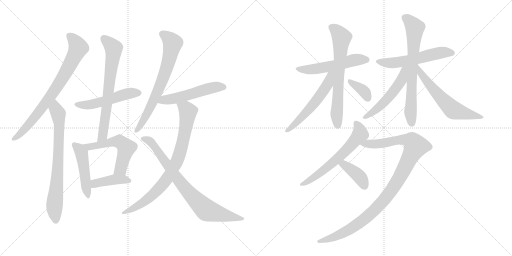
t = 0.00 s
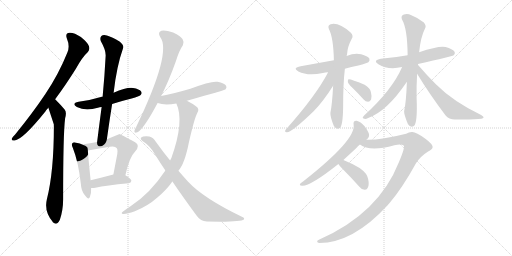
t = 3.30 s
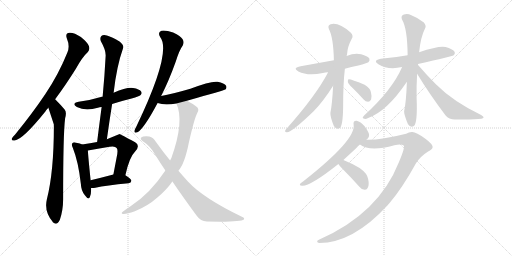
t = 6.60 s
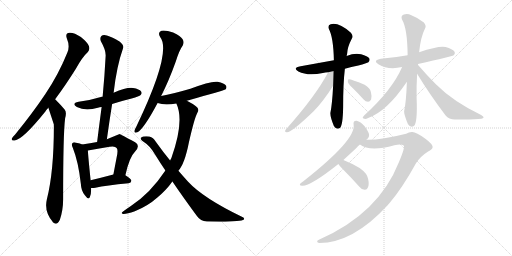
t = 9.90 s
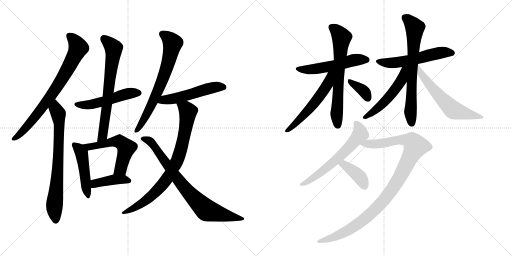
t = 13.20 s
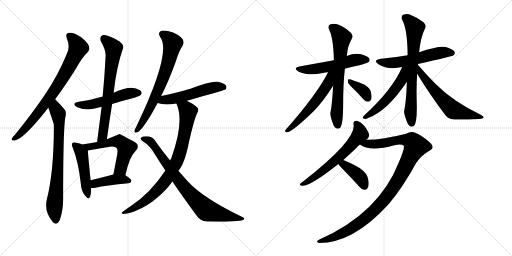
t = 16.50 s

The animated SVG that drew these frames (rendered in a browser with its animation timeline set to each time). Animation: 22 CSS @keyframes rules; one cycle of 16.50 s.

<svg version="1.1" viewBox="0 0 2048 1024" xmlns="http://www.w3.org/2000/svg">
  <g stroke="lightgray" stroke-dasharray="1,1" stroke-width="1" transform="scale(4, 4)">
    <line x1="0" y1="0" x2="256" y2="256"></line>
    <line x1="256" y1="0" x2="0" y2="256"></line>
    <line x1="128" y1="0" x2="128" y2="256"></line>
    <line x1="0" y1="128" x2="256" y2="128"></line>
    <line x1="256" y1="0" x2="512" y2="256"></line>
    <line x1="512" y1="0" x2="256" y2="256"></line>
    <line x1="384" y1="0" x2="384" y2="256"></line>
    <line x1="256" y1="128" x2="512" y2="128"></line>
  </g>
<g transform="scale(1, -1) translate(0, -850)">
   <style type="text/css">
    @keyframes keyframes0 {
      from {
       stroke: black;
       stroke-dashoffset: 764;
       stroke-width: 128;
       }
       71% {
       animation-timing-function: step-end;
       stroke: black;
       stroke-dashoffset: 0;
       stroke-width: 128;
       }
       to {
       stroke: black;
       stroke-width: 1024;
       }
       }
       #make-me-a-hanzi-animation-0 {
         animation: keyframes0 0.871745s both;
         animation-delay: 0.000000s;
         animation-timing-function: linear;
       }
    @keyframes keyframes1 {
      from {
       stroke: black;
       stroke-dashoffset: 735;
       stroke-width: 128;
       }
       71% {
       animation-timing-function: step-end;
       stroke: black;
       stroke-dashoffset: 0;
       stroke-width: 128;
       }
       to {
       stroke: black;
       stroke-width: 1024;
       }
       }
       #make-me-a-hanzi-animation-1 {
         animation: keyframes1 0.848145s both;
         animation-delay: 0.871745s;
         animation-timing-function: linear;
       }
    @keyframes keyframes2 {
      from {
       stroke: black;
       stroke-dashoffset: 507;
       stroke-width: 128;
       }
       62% {
       animation-timing-function: step-end;
       stroke: black;
       stroke-dashoffset: 0;
       stroke-width: 128;
       }
       to {
       stroke: black;
       stroke-width: 1024;
       }
       }
       #make-me-a-hanzi-animation-2 {
         animation: keyframes2 0.662598s both;
         animation-delay: 1.719890s;
         animation-timing-function: linear;
       }
    @keyframes keyframes3 {
      from {
       stroke: black;
       stroke-dashoffset: 689;
       stroke-width: 128;
       }
       69% {
       animation-timing-function: step-end;
       stroke: black;
       stroke-dashoffset: 0;
       stroke-width: 128;
       }
       to {
       stroke: black;
       stroke-width: 1024;
       }
       }
       #make-me-a-hanzi-animation-3 {
         animation: keyframes3 0.810710s both;
         animation-delay: 2.382488s;
         animation-timing-function: linear;
       }
    @keyframes keyframes4 {
      from {
       stroke: black;
       stroke-dashoffset: 471;
       stroke-width: 128;
       }
       61% {
       animation-timing-function: step-end;
       stroke: black;
       stroke-dashoffset: 0;
       stroke-width: 128;
       }
       to {
       stroke: black;
       stroke-width: 1024;
       }
       }
       #make-me-a-hanzi-animation-4 {
         animation: keyframes4 0.633301s both;
         animation-delay: 3.193198s;
         animation-timing-function: linear;
       }
    @keyframes keyframes5 {
      from {
       stroke: black;
       stroke-dashoffset: 554;
       stroke-width: 128;
       }
       64% {
       animation-timing-function: step-end;
       stroke: black;
       stroke-dashoffset: 0;
       stroke-width: 128;
       }
       to {
       stroke: black;
       stroke-width: 1024;
       }
       }
       #make-me-a-hanzi-animation-5 {
         animation: keyframes5 0.700846s both;
         animation-delay: 3.826499s;
         animation-timing-function: linear;
       }
    @keyframes keyframes6 {
      from {
       stroke: black;
       stroke-dashoffset: 410;
       stroke-width: 128;
       }
       57% {
       animation-timing-function: step-end;
       stroke: black;
       stroke-dashoffset: 0;
       stroke-width: 128;
       }
       to {
       stroke: black;
       stroke-width: 1024;
       }
       }
       #make-me-a-hanzi-animation-6 {
         animation: keyframes6 0.583659s both;
         animation-delay: 4.527345s;
         animation-timing-function: linear;
       }
    @keyframes keyframes7 {
      from {
       stroke: black;
       stroke-dashoffset: 691;
       stroke-width: 128;
       }
       69% {
       animation-timing-function: step-end;
       stroke: black;
       stroke-dashoffset: 0;
       stroke-width: 128;
       }
       to {
       stroke: black;
       stroke-width: 1024;
       }
       }
       #make-me-a-hanzi-animation-7 {
         animation: keyframes7 0.812337s both;
         animation-delay: 5.111004s;
         animation-timing-function: linear;
       }
    @keyframes keyframes8 {
      from {
       stroke: black;
       stroke-dashoffset: 523;
       stroke-width: 128;
       }
       63% {
       animation-timing-function: step-end;
       stroke: black;
       stroke-dashoffset: 0;
       stroke-width: 128;
       }
       to {
       stroke: black;
       stroke-width: 1024;
       }
       }
       #make-me-a-hanzi-animation-8 {
         animation: keyframes8 0.675618s both;
         animation-delay: 5.923341s;
         animation-timing-function: linear;
       }
    @keyframes keyframes9 {
      from {
       stroke: black;
       stroke-dashoffset: 810;
       stroke-width: 128;
       }
       73% {
       animation-timing-function: step-end;
       stroke: black;
       stroke-dashoffset: 0;
       stroke-width: 128;
       }
       to {
       stroke: black;
       stroke-width: 1024;
       }
       }
       #make-me-a-hanzi-animation-9 {
         animation: keyframes9 0.909180s both;
         animation-delay: 6.598959s;
         animation-timing-function: linear;
       }
    @keyframes keyframes10 {
      from {
       stroke: black;
       stroke-dashoffset: 793;
       stroke-width: 128;
       }
       72% {
       animation-timing-function: step-end;
       stroke: black;
       stroke-dashoffset: 0;
       stroke-width: 128;
       }
       to {
       stroke: black;
       stroke-width: 1024;
       }
       }
       #make-me-a-hanzi-animation-10 {
         animation: keyframes10 0.895345s both;
         animation-delay: 7.508139s;
         animation-timing-function: linear;
       }
    @keyframes keyframes11 {
      from {
       stroke: black;
       stroke-dashoffset: 532;
       stroke-width: 128;
       }
       63% {
       animation-timing-function: step-end;
       stroke: black;
       stroke-dashoffset: 0;
       stroke-width: 128;
       }
       to {
       stroke: black;
       stroke-width: 1024;
       }
       }
       #make-me-a-hanzi-animation-11 {
         animation: keyframes11 0.682943s both;
         animation-delay: 8.403484s;
         animation-timing-function: linear;
       }
    @keyframes keyframes12 {
      from {
       stroke: black;
       stroke-dashoffset: 667;
       stroke-width: 128;
       }
       68% {
       animation-timing-function: step-end;
       stroke: black;
       stroke-dashoffset: 0;
       stroke-width: 128;
       }
       to {
       stroke: black;
       stroke-width: 1024;
       }
       }
       #make-me-a-hanzi-animation-12 {
         animation: keyframes12 0.792806s both;
         animation-delay: 9.086427s;
         animation-timing-function: linear;
       }
    @keyframes keyframes13 {
      from {
       stroke: black;
       stroke-dashoffset: 554;
       stroke-width: 128;
       }
       64% {
       animation-timing-function: step-end;
       stroke: black;
       stroke-dashoffset: 0;
       stroke-width: 128;
       }
       to {
       stroke: black;
       stroke-width: 1024;
       }
       }
       #make-me-a-hanzi-animation-13 {
         animation: keyframes13 0.700846s both;
         animation-delay: 9.879233s;
         animation-timing-function: linear;
       }
    @keyframes keyframes14 {
      from {
       stroke: black;
       stroke-dashoffset: 361;
       stroke-width: 128;
       }
       54% {
       animation-timing-function: step-end;
       stroke: black;
       stroke-dashoffset: 0;
       stroke-width: 128;
       }
       to {
       stroke: black;
       stroke-width: 1024;
       }
       }
       #make-me-a-hanzi-animation-14 {
         animation: keyframes14 0.543783s both;
         animation-delay: 10.580079s;
         animation-timing-function: linear;
       }
    @keyframes keyframes15 {
      from {
       stroke: black;
       stroke-dashoffset: 553;
       stroke-width: 128;
       }
       64% {
       animation-timing-function: step-end;
       stroke: black;
       stroke-dashoffset: 0;
       stroke-width: 128;
       }
       to {
       stroke: black;
       stroke-width: 1024;
       }
       }
       #make-me-a-hanzi-animation-15 {
         animation: keyframes15 0.700033s both;
         animation-delay: 11.123862s;
         animation-timing-function: linear;
       }
    @keyframes keyframes16 {
      from {
       stroke: black;
       stroke-dashoffset: 699;
       stroke-width: 128;
       }
       69% {
       animation-timing-function: step-end;
       stroke: black;
       stroke-dashoffset: 0;
       stroke-width: 128;
       }
       to {
       stroke: black;
       stroke-width: 1024;
       }
       }
       #make-me-a-hanzi-animation-16 {
         animation: keyframes16 0.818848s both;
         animation-delay: 11.823895s;
         animation-timing-function: linear;
       }
    @keyframes keyframes17 {
      from {
       stroke: black;
       stroke-dashoffset: 551;
       stroke-width: 128;
       }
       64% {
       animation-timing-function: step-end;
       stroke: black;
       stroke-dashoffset: 0;
       stroke-width: 128;
       }
       to {
       stroke: black;
       stroke-width: 1024;
       }
       }
       #make-me-a-hanzi-animation-17 {
         animation: keyframes17 0.698405s both;
         animation-delay: 12.642743s;
         animation-timing-function: linear;
       }
    @keyframes keyframes18 {
      from {
       stroke: black;
       stroke-dashoffset: 601;
       stroke-width: 128;
       }
       66% {
       animation-timing-function: step-end;
       stroke: black;
       stroke-dashoffset: 0;
       stroke-width: 128;
       }
       to {
       stroke: black;
       stroke-width: 1024;
       }
       }
       #make-me-a-hanzi-animation-18 {
         animation: keyframes18 0.739095s both;
         animation-delay: 13.341148s;
         animation-timing-function: linear;
       }
    @keyframes keyframes19 {
      from {
       stroke: black;
       stroke-dashoffset: 613;
       stroke-width: 128;
       }
       67% {
       animation-timing-function: step-end;
       stroke: black;
       stroke-dashoffset: 0;
       stroke-width: 128;
       }
       to {
       stroke: black;
       stroke-width: 1024;
       }
       }
       #make-me-a-hanzi-animation-19 {
         animation: keyframes19 0.748861s both;
         animation-delay: 14.080243s;
         animation-timing-function: linear;
       }
    @keyframes keyframes20 {
      from {
       stroke: black;
       stroke-dashoffset: 1048;
       stroke-width: 128;
       }
       77% {
       animation-timing-function: step-end;
       stroke: black;
       stroke-dashoffset: 0;
       stroke-width: 128;
       }
       to {
       stroke: black;
       stroke-width: 1024;
       }
       }
       #make-me-a-hanzi-animation-20 {
         animation: keyframes20 1.102865s both;
         animation-delay: 14.829104s;
         animation-timing-function: linear;
       }
    @keyframes keyframes21 {
      from {
       stroke: black;
       stroke-dashoffset: 390;
       stroke-width: 128;
       }
       56% {
       animation-timing-function: step-end;
       stroke: black;
       stroke-dashoffset: 0;
       stroke-width: 128;
       }
       to {
       stroke: black;
       stroke-width: 1024;
       }
       }
       #make-me-a-hanzi-animation-21 {
         animation: keyframes21 0.567383s both;
         animation-delay: 15.931969s;
         animation-timing-function: linear;
       }
</style>
<path d="M 220.5 453.0 Q 259.5 505.0 303.5 575.0 Q 328.5 621.0 351.5 642.0 Q 360.5 652.0 355.5 666.0 Q 351.5 679.0 323.5 702.0 Q 296.5 720.0 278.5 719.0 Q 259.5 718.0 267.5 696.0 Q 280.5 665.0 269.5 640.0 Q 235.5 555.0 181.5 474.0 Q 130.5 398.0 60.5 312.0 Q 50.5 302.0 47.5 296.0 Q 44.5 286.0 58.5 288.0 Q 91.5 292.0 181.5 404.0 Q 184.5 410.0 193.5 419.0 L 220.5 453.0 Z" fill="lightgray"></path> 
<path d="M 193.5 419.0 Q 214.5 355.0 215.5 352.0 Q 214.5 351.0 215.5 348.0 Q 215.5 162.0 187.5 53.0 Q 175.5 4.0 210.5 -37.0 L 211.5 -39.0 Q 227.5 -54.0 239.5 -29.0 Q 252.5 10.0 252.5 53.0 Q 252.5 317.0 260.5 377.0 Q 267.5 402.0 258.5 412.0 Q 242.5 431.0 220.5 453.0 C 199.5 474.0 184.5 448.0 193.5 419.0 Z" fill="lightgray"></path> 
<path d="M 448.5 434.0 Q 485.5 446.0 526.5 456.0 Q 557.5 465.0 562.5 470.0 Q 569.5 477.0 564.5 484.0 Q 557.5 494.0 532.5 498.0 Q 507.5 502.0 454.5 479.0 C 426.5 467.0 421.5 465.0 410.5 463.0 Q 409.5 464.0 407.5 463.0 Q 365.5 450.0 314.5 443.0 Q 283.5 436.0 307.5 422.0 Q 341.5 404.0 391.5 419.0 Q 398.5 422.0 406.5 422.0 L 448.5 434.0 Z" fill="lightgray"></path> 
<path d="M 427.5 293.0 Q 437.5 366.0 448.5 434.0 L 454.5 479.0 Q 466.5 585.0 492.5 658.0 Q 496.5 668.0 479.5 683.0 Q 448.5 702.0 427.5 708.0 Q 412.5 712.0 405.5 706.0 Q 398.5 699.0 403.5 685.0 Q 424.5 648.0 422.5 625.0 Q 418.5 547.0 410.5 463.0 L 406.5 422.0 Q 397.5 355.0 388.5 282.0 C 384.5 252.0 423.5 263.0 427.5 293.0 Z" fill="lightgray"></path> 
<path d="M 328.5 272.0 Q 321.5 276.0 304.5 279.0 Q 294.5 283.0 290.5 278.0 Q 283.5 274.0 291.5 258.0 Q 313.5 203.0 323.5 114.0 Q 324.5 87.0 339.5 69.0 Q 354.5 48.0 359.5 62.0 Q 365.5 75.0 364.5 98.0 L 362.5 129.0 Q 352.5 226.0 351.5 248.0 C 350.5 263.0 350.5 263.0 328.5 272.0 Z" fill="lightgray"></path> 
<path d="M 501.5 149.0 Q 517.5 222.0 540.5 244.0 Q 562.5 268.0 540.5 281.0 Q 479.5 314.0 478.5 314.0 L 427.5 293.0 L 388.5 282.0 Q 361.5 278.0 328.5 272.0 C 298.5 267.0 322.5 243.0 351.5 248.0 Q 399.5 257.0 438.5 263.0 Q 460.5 267.0 466.5 258.0 Q 473.5 252.0 466.5 220.0 Q 460.5 189.0 453.5 152.0 C 447.5 123.0 494.5 120.0 501.5 149.0 Z" fill="lightgray"></path> 
<path d="M 364.5 98.0 Q 371.5 97.0 381.5 99.0 Q 423.5 109.0 514.5 117.0 Q 524.5 118.0 525.5 127.0 Q 525.5 134.0 501.5 149.0 C 484.5 160.0 482.5 160.0 453.5 152.0 Q 404.5 139.0 362.5 129.0 C 333.5 122.0 334.5 100.0 364.5 98.0 Z" fill="lightgray"></path> 
<path d="M 644.5 466.0 Q 674.5 524.0 703.5 605.0 Q 716.5 648.0 731.5 669.0 Q 737.5 682.0 730.5 693.0 Q 723.5 705.0 692.5 720.0 Q 662.5 730.0 645.5 727.0 Q 629.5 721.0 640.5 702.0 Q 688.5 642.0 545.5 344.0 Q 538.5 332.0 537.5 326.0 Q 536.5 316.0 549.5 321.0 Q 574.5 333.0 630.5 438.0 L 644.5 466.0 Z" fill="lightgray"></path> 
<path d="M 747.5 447.0 Q 897.5 489.0 901.5 492.0 Q 908.5 499.0 904.5 507.0 Q 897.5 517.0 870.5 523.0 Q 843.5 527.0 761.5 495.0 Q 689.5 474.0 644.5 466.0 C 615.5 461.0 601.5 447.0 630.5 438.0 Q 657.5 428.0 705.5 436.0 L 747.5 447.0 Z" fill="lightgray"></path> 
<path d="M 713.5 167.0 Q 738.5 194.0 755.5 280.0 Q 777.5 377.0 789.5 399.0 Q 799.5 415.0 783.5 425.0 Q 771.5 435.0 747.5 447.0 C 721.5 461.0 694.5 464.0 705.5 436.0 Q 738.5 366.0 685.5 218.0 Q 682.5 214.0 680.5 208.0 L 661.5 168.0 Q 601.5 77.0 523.5 26.0 Q 508.5 16.0 493.5 5.0 Q 480.5 -4.0 492.5 -6.0 Q 505.5 -7.0 539.5 5.0 Q 591.5 26.0 629.5 60.0 Q 666.5 91.0 689.5 124.0 L 713.5 167.0 Z" fill="lightgray"></path> 
<path d="M 689.5 124.0 Q 741.5 48.0 788.5 -15.0 Q 801.5 -34.0 827.5 -36.0 Q 963.5 -39.0 975.5 -28.0 Q 979.5 -22.0 969.5 -18.0 Q 813.5 57.0 752.5 123.0 Q 733.5 144.0 713.5 167.0 L 680.5 208.0 Q 652.5 242.0 622.5 284.0 Q 613.5 300.0 597.5 304.0 Q 572.5 307.0 563.5 299.0 Q 560.5 293.0 568.5 287.0 Q 601.5 266.0 619.5 233.0 Q 640.5 199.0 661.5 168.0 L 689.5 124.0 Z" fill="lightgray"></path> 
<path d="M 1379.5 575.0 Q 1404.5 582.0 1433.5 588.0 Q 1467.5 597.0 1473.5 601.0 Q 1480.5 608.0 1477.5 616.0 Q 1470.5 626.0 1444.5 633.0 Q 1417.5 639.0 1386.5 626.0 L 1335.5 609.0 L 1202.5 585.0 Q 1168.5 579.0 1193.5 564.0 Q 1230.5 545.0 1291.5 558.0 Q 1300.5 561.0 1312.5 561.0 L 1379.5 575.0 Z" fill="lightgray"></path> 
<path d="M 1332.5 507.0 Q 1328.5 431.0 1321.5 398.0 Q 1320.5 383.0 1335.5 346.0 Q 1345.5 330.0 1359.5 338.0 Q 1371.5 348.0 1372.5 421.0 Q 1372.5 517.0 1379.5 575.0 L 1386.5 626.0 Q 1387.5 630.0 1388.5 635.0 Q 1389.5 662.0 1407.5 696.0 Q 1414.5 706.0 1403.5 719.0 Q 1354.5 762.0 1322.5 753.0 Q 1309.5 749.0 1315.5 734.0 Q 1333.5 701.0 1335.5 609.0 L 1332.5 507.0 Z" fill="lightgray"></path> 
<path d="M 1312.5 561.0 Q 1264.5 468.0 1142.5 331.0 Q 1136.5 322.0 1146.5 321.0 Q 1164.5 318.0 1254.5 405.0 Q 1293.5 445.0 1332.5 507.0 C 1376.5 576.0 1327.5 588.0 1312.5 561.0 Z" fill="lightgray"></path> 
<path d="M 1409.5 499.0 Q 1431.5 478.0 1453.5 453.0 Q 1462.5 443.0 1472.5 443.0 Q 1479.5 443.0 1484.5 452.0 Q 1488.5 462.0 1483.5 482.0 Q 1480.5 498.0 1458.5 511.0 Q 1401.5 535.0 1394.5 533.0 Q 1390.5 532.0 1391.5 522.0 Q 1392.5 515.0 1409.5 499.0 Z" fill="lightgray"></path> 
<path d="M 1671.5 594.0 Q 1809.5 625.0 1813.5 628.0 Q 1822.5 635.0 1817.5 644.0 Q 1810.5 654.0 1782.5 662.0 Q 1755.5 668.0 1676.5 641.0 L 1630.5 629.0 Q 1581.5 620.0 1523.5 615.0 Q 1489.5 609.0 1513.5 593.0 Q 1552.5 569.0 1608.5 582.0 L 1671.5 594.0 Z" fill="lightgray"></path> 
<path d="M 1676.5 641.0 Q 1682.5 702.0 1700.5 737.0 Q 1706.5 746.0 1695.5 760.0 Q 1673.5 778.0 1645.5 789.0 Q 1629.5 798.0 1615.5 792.0 Q 1602.5 788.0 1607.5 773.0 Q 1629.5 737.0 1630.5 629.0 L 1627.5 522.0 Q 1624.5 440.0 1616.5 405.0 Q 1615.5 393.0 1631.5 354.0 Q 1641.5 338.0 1655.5 346.0 Q 1670.5 358.0 1666.5 457.0 Q 1665.5 508.0 1668.5 555.0 L 1676.5 641.0 Z" fill="lightgray"></path> 
<path d="M 1670.5 592.0 Q 1670.5 593.0 1671.5 594.0 C 1686.5 620.0 1620.5 609.0 1608.5 582.0 Q 1569.5 491.0 1456.5 388.0 Q 1446.5 378.0 1454.5 376.0 Q 1461.5 372.0 1472.5 378.0 Q 1547.5 405.0 1625.5 520.0 Q 1625.5 521.0 1627.5 522.0 L 1670.5 592.0 Z" fill="lightgray"></path> 
<path d="M 1668.5 555.0 Q 1717.5 474.0 1782.5 388.0 Q 1795.5 372.0 1819.5 372.0 Q 1900.5 371.0 1925.5 375.0 Q 1932.5 376.0 1934.5 380.0 Q 1935.5 384.0 1924.5 390.0 Q 1812.5 444.0 1743.5 513.0 Q 1707.5 549.0 1670.5 592.0 C 1650.5 615.0 1652.5 581.0 1668.5 555.0 Z" fill="lightgray"></path> 
<path d="M 1465.5 291.0 Q 1466.5 292.0 1468.5 293.0 Q 1477.5 300.0 1476.5 311.0 Q 1475.5 321.0 1458.5 345.0 Q 1442.5 364.0 1426.5 367.0 Q 1411.5 368.0 1414.5 351.0 Q 1424.5 291.0 1213.5 125.0 Q 1203.5 119.0 1200.5 115.0 Q 1196.5 108.0 1207.5 107.0 Q 1240.5 104.0 1353.5 194.0 L 1373.5 210.0 L 1424.5 257.0 Q 1431.5 266.0 1439.5 272.0 L 1465.5 291.0 Z" fill="lightgray"></path> 
<path d="M 1595.5 201.0 Q 1514.5 -4.0 1277.5 -108.0 Q 1267.5 -112.0 1268.5 -117.0 Q 1269.5 -121.0 1276.5 -122.0 Q 1411.5 -122.0 1550.5 29.0 Q 1553.5 33.0 1557.5 37.0 Q 1609.5 98.0 1664.5 198.0 Q 1683.5 226.0 1712.5 244.0 Q 1728.5 251.0 1730.5 261.0 Q 1730.5 274.0 1701.5 295.0 Q 1664.5 322.0 1649.5 322.0 Q 1637.5 323.0 1624.5 315.0 Q 1528.5 291.0 1471.5 291.0 Q 1467.5 292.0 1465.5 291.0 C 1435.5 290.0 1412.5 286.0 1439.5 272.0 Q 1479.5 241.0 1577.5 269.0 Q 1604.5 276.0 1614.5 268.0 Q 1621.5 262.0 1595.5 201.0 Z" fill="lightgray"></path> 
<path d="M 1353.5 194.0 Q 1357.5 187.0 1370.5 174.0 Q 1403.5 141.0 1437.5 103.0 Q 1446.5 91.0 1458.5 91.0 Q 1467.5 90.0 1471.5 100.0 Q 1477.5 110.0 1472.5 134.0 Q 1469.5 156.0 1438.5 178.0 Q 1408.5 196.0 1373.5 210.0 C 1345.5 221.0 1336.5 219.0 1353.5 194.0 Z" fill="lightgray"></path> 
      <clipPath id="make-me-a-hanzi-clip-0">
      <path d="M 220.5 453.0 Q 259.5 505.0 303.5 575.0 Q 328.5 621.0 351.5 642.0 Q 360.5 652.0 355.5 666.0 Q 351.5 679.0 323.5 702.0 Q 296.5 720.0 278.5 719.0 Q 259.5 718.0 267.5 696.0 Q 280.5 665.0 269.5 640.0 Q 235.5 555.0 181.5 474.0 Q 130.5 398.0 60.5 312.0 Q 50.5 302.0 47.5 296.0 Q 44.5 286.0 58.5 288.0 Q 91.5 292.0 181.5 404.0 Q 184.5 410.0 193.5 419.0 L 220.5 453.0 Z" fill="lightgray"></path>
      </clipPath>
      <path clip-path="url(#make-me-a-hanzi-clip-0)" d="M 277.5 705.0 L 294.5 691.0 L 313.5 659.0 L 268.5 569.0 L 159.5 406.0 L 106.5 341.0 L 55.5 296.0 " fill="none" id="make-me-a-hanzi-animation-0" stroke-dasharray="636 1272" stroke-linecap="round"></path>

      <clipPath id="make-me-a-hanzi-clip-1">
      <path d="M 193.5 419.0 Q 214.5 355.0 215.5 352.0 Q 214.5 351.0 215.5 348.0 Q 215.5 162.0 187.5 53.0 Q 175.5 4.0 210.5 -37.0 L 211.5 -39.0 Q 227.5 -54.0 239.5 -29.0 Q 252.5 10.0 252.5 53.0 Q 252.5 317.0 260.5 377.0 Q 267.5 402.0 258.5 412.0 Q 242.5 431.0 220.5 453.0 C 199.5 474.0 184.5 448.0 193.5 419.0 Z" fill="lightgray"></path>
      </clipPath>
      <path clip-path="url(#make-me-a-hanzi-clip-1)" d="M 221.5 443.0 L 222.5 412.0 L 232.5 395.0 L 236.5 361.0 L 230.5 157.0 L 217.5 29.0 L 222.5 -32.0 " fill="none" id="make-me-a-hanzi-animation-1" stroke-dasharray="607 1214" stroke-linecap="round"></path>

      <clipPath id="make-me-a-hanzi-clip-2">
      <path d="M 448.5 434.0 Q 485.5 446.0 526.5 456.0 Q 557.5 465.0 562.5 470.0 Q 569.5 477.0 564.5 484.0 Q 557.5 494.0 532.5 498.0 Q 507.5 502.0 454.5 479.0 C 426.5 467.0 421.5 465.0 410.5 463.0 Q 409.5 464.0 407.5 463.0 Q 365.5 450.0 314.5 443.0 Q 283.5 436.0 307.5 422.0 Q 341.5 404.0 391.5 419.0 Q 398.5 422.0 406.5 422.0 L 448.5 434.0 Z" fill="lightgray"></path>
      </clipPath>
      <path clip-path="url(#make-me-a-hanzi-clip-2)" d="M 308.5 433.0 L 364.5 432.0 L 510.5 475.0 L 553.5 478.0 " fill="none" id="make-me-a-hanzi-animation-2" stroke-dasharray="379 758" stroke-linecap="round"></path>

      <clipPath id="make-me-a-hanzi-clip-3">
      <path d="M 427.5 293.0 Q 437.5 366.0 448.5 434.0 L 454.5 479.0 Q 466.5 585.0 492.5 658.0 Q 496.5 668.0 479.5 683.0 Q 448.5 702.0 427.5 708.0 Q 412.5 712.0 405.5 706.0 Q 398.5 699.0 403.5 685.0 Q 424.5 648.0 422.5 625.0 Q 418.5 547.0 410.5 463.0 L 406.5 422.0 Q 397.5 355.0 388.5 282.0 C 384.5 252.0 423.5 263.0 427.5 293.0 Z" fill="lightgray"></path>
      </clipPath>
      <path clip-path="url(#make-me-a-hanzi-clip-3)" d="M 414.5 697.0 L 454.5 657.0 L 454.5 649.0 L 410.5 308.0 L 393.5 290.0 " fill="none" id="make-me-a-hanzi-animation-3" stroke-dasharray="561 1122" stroke-linecap="round"></path>

      <clipPath id="make-me-a-hanzi-clip-4">
      <path d="M 328.5 272.0 Q 321.5 276.0 304.5 279.0 Q 294.5 283.0 290.5 278.0 Q 283.5 274.0 291.5 258.0 Q 313.5 203.0 323.5 114.0 Q 324.5 87.0 339.5 69.0 Q 354.5 48.0 359.5 62.0 Q 365.5 75.0 364.5 98.0 L 362.5 129.0 Q 352.5 226.0 351.5 248.0 C 350.5 263.0 350.5 263.0 328.5 272.0 Z" fill="lightgray"></path>
      </clipPath>
      <path clip-path="url(#make-me-a-hanzi-clip-4)" d="M 298.5 270.0 L 326.5 235.0 L 350.5 67.0 " fill="none" id="make-me-a-hanzi-animation-4" stroke-dasharray="343 686" stroke-linecap="round"></path>

      <clipPath id="make-me-a-hanzi-clip-5">
      <path d="M 501.5 149.0 Q 517.5 222.0 540.5 244.0 Q 562.5 268.0 540.5 281.0 Q 479.5 314.0 478.5 314.0 L 427.5 293.0 L 388.5 282.0 Q 361.5 278.0 328.5 272.0 C 298.5 267.0 322.5 243.0 351.5 248.0 Q 399.5 257.0 438.5 263.0 Q 460.5 267.0 466.5 258.0 Q 473.5 252.0 466.5 220.0 Q 460.5 189.0 453.5 152.0 C 447.5 123.0 494.5 120.0 501.5 149.0 Z" fill="lightgray"></path>
      </clipPath>
      <path clip-path="url(#make-me-a-hanzi-clip-5)" d="M 336.5 272.0 L 357.5 263.0 L 468.5 285.0 L 497.5 268.0 L 505.5 259.0 L 482.5 174.0 L 459.5 158.0 " fill="none" id="make-me-a-hanzi-animation-5" stroke-dasharray="426 852" stroke-linecap="round"></path>

      <clipPath id="make-me-a-hanzi-clip-6">
      <path d="M 364.5 98.0 Q 371.5 97.0 381.5 99.0 Q 423.5 109.0 514.5 117.0 Q 524.5 118.0 525.5 127.0 Q 525.5 134.0 501.5 149.0 C 484.5 160.0 482.5 160.0 453.5 152.0 Q 404.5 139.0 362.5 129.0 C 333.5 122.0 334.5 100.0 364.5 98.0 Z" fill="lightgray"></path>
      </clipPath>
      <path clip-path="url(#make-me-a-hanzi-clip-6)" d="M 368.5 106.0 L 387.5 119.0 L 458.5 132.0 L 494.5 133.0 L 516.5 126.0 " fill="none" id="make-me-a-hanzi-animation-6" stroke-dasharray="282 564" stroke-linecap="round"></path>

      <clipPath id="make-me-a-hanzi-clip-7">
      <path d="M 644.5 466.0 Q 674.5 524.0 703.5 605.0 Q 716.5 648.0 731.5 669.0 Q 737.5 682.0 730.5 693.0 Q 723.5 705.0 692.5 720.0 Q 662.5 730.0 645.5 727.0 Q 629.5 721.0 640.5 702.0 Q 688.5 642.0 545.5 344.0 Q 538.5 332.0 537.5 326.0 Q 536.5 316.0 549.5 321.0 Q 574.5 333.0 630.5 438.0 L 644.5 466.0 Z" fill="lightgray"></path>
      </clipPath>
      <path clip-path="url(#make-me-a-hanzi-clip-7)" d="M 650.5 713.0 L 675.5 696.0 L 690.5 675.0 L 675.5 606.0 L 609.5 435.0 L 545.5 328.0 " fill="none" id="make-me-a-hanzi-animation-7" stroke-dasharray="563 1126" stroke-linecap="round"></path>

      <clipPath id="make-me-a-hanzi-clip-8">
      <path d="M 747.5 447.0 Q 897.5 489.0 901.5 492.0 Q 908.5 499.0 904.5 507.0 Q 897.5 517.0 870.5 523.0 Q 843.5 527.0 761.5 495.0 Q 689.5 474.0 644.5 466.0 C 615.5 461.0 601.5 447.0 630.5 438.0 Q 657.5 428.0 705.5 436.0 L 747.5 447.0 Z" fill="lightgray"></path>
      </clipPath>
      <path clip-path="url(#make-me-a-hanzi-clip-8)" d="M 638.5 443.0 L 655.5 451.0 L 755.5 469.0 L 859.5 502.0 L 896.5 501.0 " fill="none" id="make-me-a-hanzi-animation-8" stroke-dasharray="395 790" stroke-linecap="round"></path>

      <clipPath id="make-me-a-hanzi-clip-9">
      <path d="M 713.5 167.0 Q 738.5 194.0 755.5 280.0 Q 777.5 377.0 789.5 399.0 Q 799.5 415.0 783.5 425.0 Q 771.5 435.0 747.5 447.0 C 721.5 461.0 694.5 464.0 705.5 436.0 Q 738.5 366.0 685.5 218.0 Q 682.5 214.0 680.5 208.0 L 661.5 168.0 Q 601.5 77.0 523.5 26.0 Q 508.5 16.0 493.5 5.0 Q 480.5 -4.0 492.5 -6.0 Q 505.5 -7.0 539.5 5.0 Q 591.5 26.0 629.5 60.0 Q 666.5 91.0 689.5 124.0 L 713.5 167.0 Z" fill="lightgray"></path>
      </clipPath>
      <path clip-path="url(#make-me-a-hanzi-clip-9)" d="M 713.5 433.0 L 743.5 414.0 L 751.5 401.0 L 730.5 275.0 L 705.5 201.0 L 672.5 141.0 L 632.5 91.0 L 567.5 36.0 L 496.5 -1.0 " fill="none" id="make-me-a-hanzi-animation-9" stroke-dasharray="682 1364" stroke-linecap="round"></path>

      <clipPath id="make-me-a-hanzi-clip-10">
      <path d="M 689.5 124.0 Q 741.5 48.0 788.5 -15.0 Q 801.5 -34.0 827.5 -36.0 Q 963.5 -39.0 975.5 -28.0 Q 979.5 -22.0 969.5 -18.0 Q 813.5 57.0 752.5 123.0 Q 733.5 144.0 713.5 167.0 L 680.5 208.0 Q 652.5 242.0 622.5 284.0 Q 613.5 300.0 597.5 304.0 Q 572.5 307.0 563.5 299.0 Q 560.5 293.0 568.5 287.0 Q 601.5 266.0 619.5 233.0 Q 640.5 199.0 661.5 168.0 L 689.5 124.0 Z" fill="lightgray"></path>
      </clipPath>
      <path clip-path="url(#make-me-a-hanzi-clip-10)" d="M 570.5 295.0 L 589.5 291.0 L 615.5 269.0 L 723.5 117.0 L 828.5 8.0 L 923.5 -18.0 L 970.5 -24.0 " fill="none" id="make-me-a-hanzi-animation-10" stroke-dasharray="665 1330" stroke-linecap="round"></path>

      <clipPath id="make-me-a-hanzi-clip-11">
      <path d="M 1379.5 575.0 Q 1404.5 582.0 1433.5 588.0 Q 1467.5 597.0 1473.5 601.0 Q 1480.5 608.0 1477.5 616.0 Q 1470.5 626.0 1444.5 633.0 Q 1417.5 639.0 1386.5 626.0 L 1335.5 609.0 L 1202.5 585.0 Q 1168.5 579.0 1193.5 564.0 Q 1230.5 545.0 1291.5 558.0 Q 1300.5 561.0 1312.5 561.0 L 1379.5 575.0 Z" fill="lightgray"></path>
      </clipPath>
      <path clip-path="url(#make-me-a-hanzi-clip-11)" d="M 1195.5 576.0 L 1250.5 572.0 L 1341.5 588.0 L 1413.5 609.0 L 1466.5 611.0 " fill="none" id="make-me-a-hanzi-animation-11" stroke-dasharray="404 808" stroke-linecap="round"></path>

      <clipPath id="make-me-a-hanzi-clip-12">
      <path d="M 1332.5 507.0 Q 1328.5 431.0 1321.5 398.0 Q 1320.5 383.0 1335.5 346.0 Q 1345.5 330.0 1359.5 338.0 Q 1371.5 348.0 1372.5 421.0 Q 1372.5 517.0 1379.5 575.0 L 1386.5 626.0 Q 1387.5 630.0 1388.5 635.0 Q 1389.5 662.0 1407.5 696.0 Q 1414.5 706.0 1403.5 719.0 Q 1354.5 762.0 1322.5 753.0 Q 1309.5 749.0 1315.5 734.0 Q 1333.5 701.0 1335.5 609.0 L 1332.5 507.0 Z" fill="lightgray"></path>
      </clipPath>
      <path clip-path="url(#make-me-a-hanzi-clip-12)" d="M 1325.5 741.0 L 1352.5 720.0 L 1366.5 699.0 L 1346.5 395.0 L 1351.5 348.0 " fill="none" id="make-me-a-hanzi-animation-12" stroke-dasharray="539 1078" stroke-linecap="round"></path>

      <clipPath id="make-me-a-hanzi-clip-13">
      <path d="M 1312.5 561.0 Q 1264.5 468.0 1142.5 331.0 Q 1136.5 322.0 1146.5 321.0 Q 1164.5 318.0 1254.5 405.0 Q 1293.5 445.0 1332.5 507.0 C 1376.5 576.0 1327.5 588.0 1312.5 561.0 Z" fill="lightgray"></path>
      </clipPath>
      <path clip-path="url(#make-me-a-hanzi-clip-13)" d="M 1330.5 558.0 L 1320.5 550.0 L 1309.5 512.0 L 1260.5 442.0 L 1216.5 390.0 L 1148.5 328.0 " fill="none" id="make-me-a-hanzi-animation-13" stroke-dasharray="426 852" stroke-linecap="round"></path>

      <clipPath id="make-me-a-hanzi-clip-14">
      <path d="M 1409.5 499.0 Q 1431.5 478.0 1453.5 453.0 Q 1462.5 443.0 1472.5 443.0 Q 1479.5 443.0 1484.5 452.0 Q 1488.5 462.0 1483.5 482.0 Q 1480.5 498.0 1458.5 511.0 Q 1401.5 535.0 1394.5 533.0 Q 1390.5 532.0 1391.5 522.0 Q 1392.5 515.0 1409.5 499.0 Z" fill="lightgray"></path>
      </clipPath>
      <path clip-path="url(#make-me-a-hanzi-clip-14)" d="M 1396.5 527.0 L 1458.5 483.0 L 1471.5 457.0 " fill="none" id="make-me-a-hanzi-animation-14" stroke-dasharray="233 466" stroke-linecap="round"></path>

      <clipPath id="make-me-a-hanzi-clip-15">
      <path d="M 1671.5 594.0 Q 1809.5 625.0 1813.5 628.0 Q 1822.5 635.0 1817.5 644.0 Q 1810.5 654.0 1782.5 662.0 Q 1755.5 668.0 1676.5 641.0 L 1630.5 629.0 Q 1581.5 620.0 1523.5 615.0 Q 1489.5 609.0 1513.5 593.0 Q 1552.5 569.0 1608.5 582.0 L 1671.5 594.0 Z" fill="lightgray"></path>
      </clipPath>
      <path clip-path="url(#make-me-a-hanzi-clip-15)" d="M 1516.5 605.0 L 1580.5 599.0 L 1680.5 617.0 L 1759.5 639.0 L 1808.5 638.0 " fill="none" id="make-me-a-hanzi-animation-15" stroke-dasharray="425 850" stroke-linecap="round"></path>

      <clipPath id="make-me-a-hanzi-clip-16">
      <path d="M 1676.5 641.0 Q 1682.5 702.0 1700.5 737.0 Q 1706.5 746.0 1695.5 760.0 Q 1673.5 778.0 1645.5 789.0 Q 1629.5 798.0 1615.5 792.0 Q 1602.5 788.0 1607.5 773.0 Q 1629.5 737.0 1630.5 629.0 L 1627.5 522.0 Q 1624.5 440.0 1616.5 405.0 Q 1615.5 393.0 1631.5 354.0 Q 1641.5 338.0 1655.5 346.0 Q 1670.5 358.0 1666.5 457.0 Q 1665.5 508.0 1668.5 555.0 L 1676.5 641.0 Z" fill="lightgray"></path>
      </clipPath>
      <path clip-path="url(#make-me-a-hanzi-clip-16)" d="M 1618.5 780.0 L 1631.5 773.0 L 1659.5 739.0 L 1645.5 511.0 L 1642.5 398.0 L 1647.5 356.0 " fill="none" id="make-me-a-hanzi-animation-16" stroke-dasharray="571 1142" stroke-linecap="round"></path>

      <clipPath id="make-me-a-hanzi-clip-17">
      <path d="M 1670.5 592.0 Q 1670.5 593.0 1671.5 594.0 C 1686.5 620.0 1620.5 609.0 1608.5 582.0 Q 1569.5 491.0 1456.5 388.0 Q 1446.5 378.0 1454.5 376.0 Q 1461.5 372.0 1472.5 378.0 Q 1547.5 405.0 1625.5 520.0 Q 1625.5 521.0 1627.5 522.0 L 1670.5 592.0 Z" fill="lightgray"></path>
      </clipPath>
      <path clip-path="url(#make-me-a-hanzi-clip-17)" d="M 1664.5 587.0 L 1624.5 561.0 L 1590.5 506.0 L 1530.5 435.0 L 1459.5 381.0 " fill="none" id="make-me-a-hanzi-animation-17" stroke-dasharray="423 846" stroke-linecap="round"></path>

      <clipPath id="make-me-a-hanzi-clip-18">
      <path d="M 1668.5 555.0 Q 1717.5 474.0 1782.5 388.0 Q 1795.5 372.0 1819.5 372.0 Q 1900.5 371.0 1925.5 375.0 Q 1932.5 376.0 1934.5 380.0 Q 1935.5 384.0 1924.5 390.0 Q 1812.5 444.0 1743.5 513.0 Q 1707.5 549.0 1670.5 592.0 C 1650.5 615.0 1652.5 581.0 1668.5 555.0 Z" fill="lightgray"></path>
      </clipPath>
      <path clip-path="url(#make-me-a-hanzi-clip-18)" d="M 1675.5 586.0 L 1680.5 561.0 L 1710.5 520.0 L 1811.5 411.0 L 1885.5 389.0 L 1927.5 383.0 " fill="none" id="make-me-a-hanzi-animation-18" stroke-dasharray="473 946" stroke-linecap="round"></path>

      <clipPath id="make-me-a-hanzi-clip-19">
      <path d="M 1465.5 291.0 Q 1466.5 292.0 1468.5 293.0 Q 1477.5 300.0 1476.5 311.0 Q 1475.5 321.0 1458.5 345.0 Q 1442.5 364.0 1426.5 367.0 Q 1411.5 368.0 1414.5 351.0 Q 1424.5 291.0 1213.5 125.0 Q 1203.5 119.0 1200.5 115.0 Q 1196.5 108.0 1207.5 107.0 Q 1240.5 104.0 1353.5 194.0 L 1373.5 210.0 L 1424.5 257.0 Q 1431.5 266.0 1439.5 272.0 L 1465.5 291.0 Z" fill="lightgray"></path>
      </clipPath>
      <path clip-path="url(#make-me-a-hanzi-clip-19)" d="M 1424.5 356.0 L 1437.5 335.0 L 1440.5 313.0 L 1403.5 269.0 L 1365.5 229.0 L 1281.5 158.0 L 1206.5 113.0 " fill="none" id="make-me-a-hanzi-animation-19" stroke-dasharray="485 970" stroke-linecap="round"></path>

      <clipPath id="make-me-a-hanzi-clip-20">
      <path d="M 1595.5 201.0 Q 1514.5 -4.0 1277.5 -108.0 Q 1267.5 -112.0 1268.5 -117.0 Q 1269.5 -121.0 1276.5 -122.0 Q 1411.5 -122.0 1550.5 29.0 Q 1553.5 33.0 1557.5 37.0 Q 1609.5 98.0 1664.5 198.0 Q 1683.5 226.0 1712.5 244.0 Q 1728.5 251.0 1730.5 261.0 Q 1730.5 274.0 1701.5 295.0 Q 1664.5 322.0 1649.5 322.0 Q 1637.5 323.0 1624.5 315.0 Q 1528.5 291.0 1471.5 291.0 Q 1467.5 292.0 1465.5 291.0 C 1435.5 290.0 1412.5 286.0 1439.5 272.0 Q 1479.5 241.0 1577.5 269.0 Q 1604.5 276.0 1614.5 268.0 Q 1621.5 262.0 1595.5 201.0 Z" fill="lightgray"></path>
      </clipPath>
      <path clip-path="url(#make-me-a-hanzi-clip-20)" d="M 1446.5 272.0 L 1525.5 275.0 L 1620.5 291.0 L 1645.5 286.0 L 1662.5 265.0 L 1588.5 123.0 L 1513.5 24.0 L 1460.5 -25.0 L 1383.5 -77.0 L 1333.5 -100.0 L 1275.5 -115.0 " fill="none" id="make-me-a-hanzi-animation-20" stroke-dasharray="920 1840" stroke-linecap="round"></path>

      <clipPath id="make-me-a-hanzi-clip-21">
      <path d="M 1353.5 194.0 Q 1357.5 187.0 1370.5 174.0 Q 1403.5 141.0 1437.5 103.0 Q 1446.5 91.0 1458.5 91.0 Q 1467.5 90.0 1471.5 100.0 Q 1477.5 110.0 1472.5 134.0 Q 1469.5 156.0 1438.5 178.0 Q 1408.5 196.0 1373.5 210.0 C 1345.5 221.0 1336.5 219.0 1353.5 194.0 Z" fill="lightgray"></path>
      </clipPath>
      <path clip-path="url(#make-me-a-hanzi-clip-21)" d="M 1361.5 194.0 L 1376.5 190.0 L 1429.5 152.0 L 1446.5 132.0 L 1456.5 107.0 " fill="none" id="make-me-a-hanzi-animation-21" stroke-dasharray="262 524" stroke-linecap="round"></path>

</g>
</svg>
